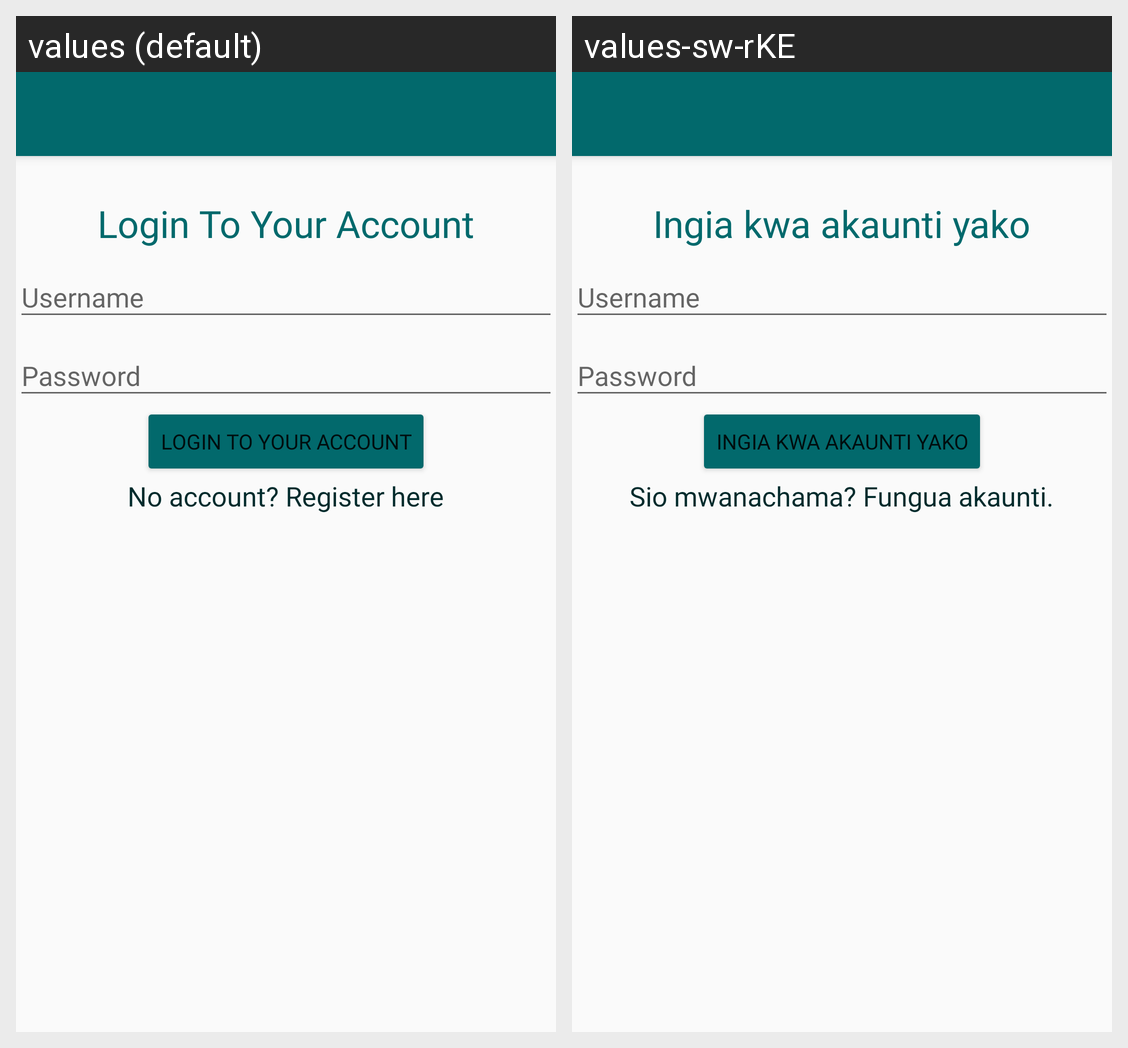

Locale-by-locale string values for the Android screen shown in this grid:
Android screen res/layout/activity_login.xml rendered under 2 locales, left to right: values (default), values-sw-rKE. Device: Nexus 5 (rendered at 1080×1920; each locale shown at half size, 540×960, under a caption strip naming it); theme AppTheme.NoActionBar.
Strings drawn on this screen, with the default value and each locale's value (text and hints the layout hard-codes, and strings that could not be matched under every locale, appear in the picture but are not listed):

login
  values: Login To Your Account
  values-sw-rKE: Ingia kwa akaunti yako

don_t_have_an_account
  values: No account? Register here
  values-sw-rKE: Sio mwanachama? Fungua akaunti.
